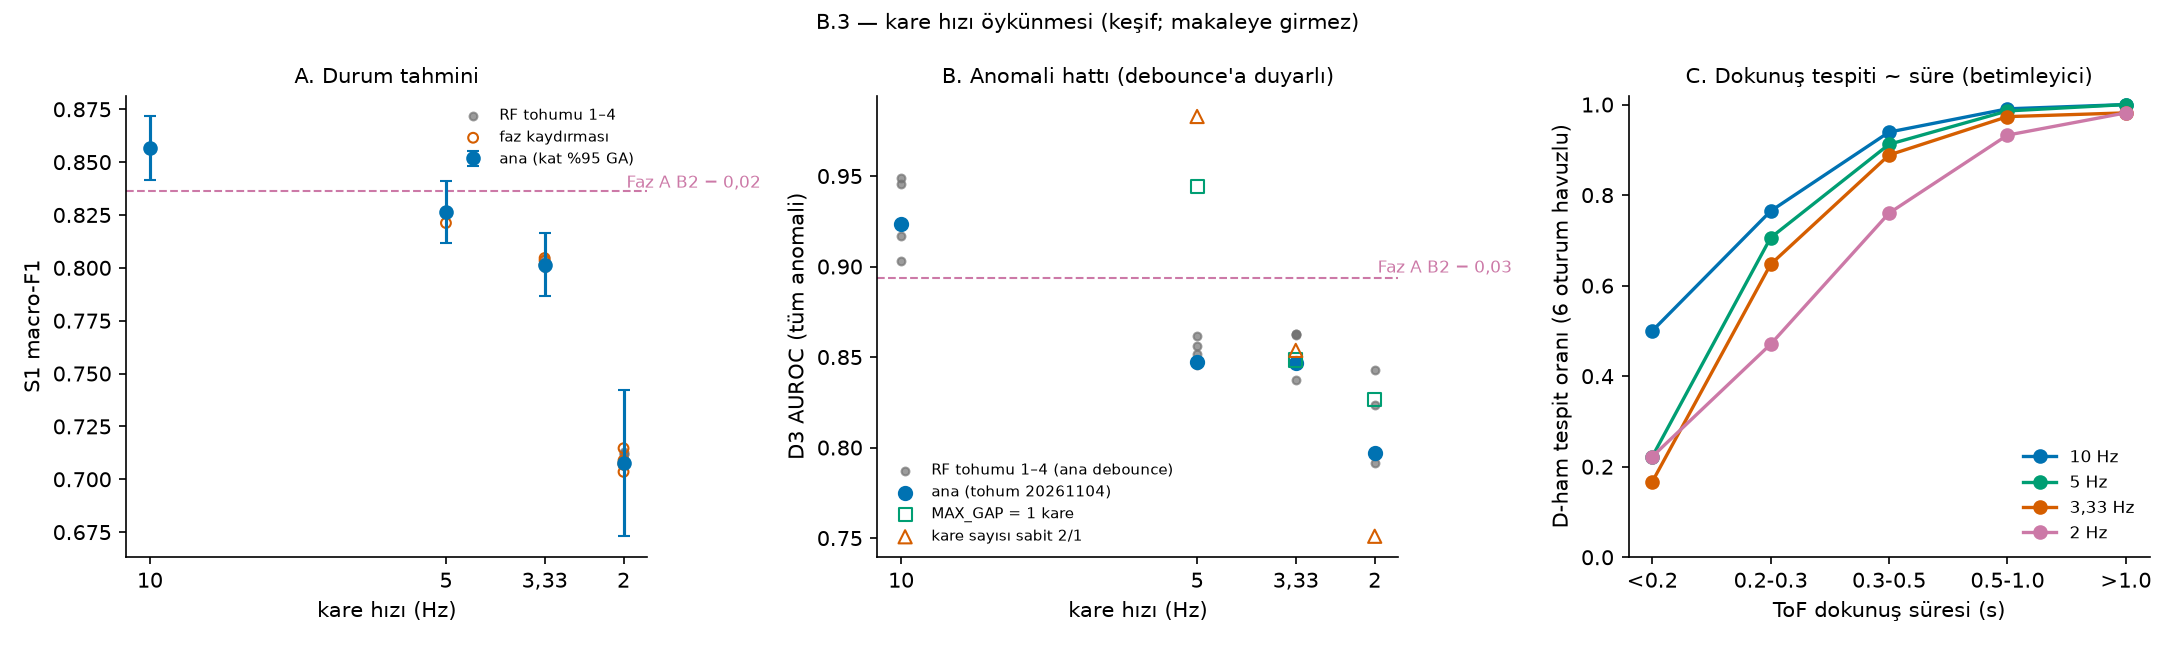

Data behind this chart, as committed beside it:
tag, kind, k, off, seed, hz, L, min_box_fr, max_gap_fr, dt_pred_s, window_span_s, n_windows, n_pred_cycles, f1_mean, f1_sd, acc_mean, f1_pooled_0, f1_pooled_1, f1_pooled_2, f1_pooled_3, f1_pooled_4, f1_pooled_5, df1_mean, df1_sd
k1, main, 1, 0, 20261104, 10.0, 5, 2, 1, 0.1, 0.5, 16248, 254, 0.8564, 0.01219, 0.8841, 0.9015, 0.9095, 0.8506, 0.8027, 0.8449, 0.8376, 0.0, 0.0
k2, main, 2, 0, 20261104, 5.0, 3, 1, 0, 0.2, 0.5, 8125, 256, 0.8265, 0.01168, 0.8567, 0.8751, 0.8755, 0.8189, 0.7715, 0.8013, 0.8269, -0.02999, 0.004869
k3, main, 3, 0, 20261104, 3.333, 2, 1, 0, 0.3, 0.4, 5420, 251, 0.8015, 0.01199, 0.8354, 0.8549, 0.8754, 0.7737, 0.7288, 0.787, 0.8015, -0.05491, 0.00447
k5, main, 5, 0, 20261104, 2.0, 1, 1, 0, 0.5, 0.1, 3256, 257, 0.7076, 0.0278, 0.7336, 0.7439, 0.781, 0.7262, 0.6829, 0.6316, 0.6886, -0.1489, 0.02224
k2_mg1, deb_alt, 2, 0, 20261104, 5.0, 3, 1, 1, 0.2, 0.5, 8125, 254, 0.8265, 0.01168, 0.8567, 0.8751, 0.8755, 0.8189, 0.7715, 0.8013, 0.8269, -0.02999, 0.004869
k3_mg1, deb_alt, 3, 0, 20261104, 3.333, 2, 1, 1, 0.3, 0.4, 5420, 250, 0.8015, 0.01199, 0.8354, 0.8549, 0.8754, 0.7737, 0.7288, 0.787, 0.8015, -0.05491, 0.00447
k5_mg1, deb_alt, 5, 0, 20261104, 2.0, 1, 1, 1, 0.5, 0.1, 3256, 250, 0.7076, 0.0278, 0.7336, 0.7439, 0.781, 0.7262, 0.6829, 0.6316, 0.6886, -0.1489, 0.02224
k2_deb21, deb_alt, 2, 0, 20261104, 5.0, 3, 2, 1, 0.2, 0.5, 8125, 248, 0.8265, 0.01168, 0.8567, 0.8751, 0.8755, 0.8189, 0.7715, 0.8013, 0.8269, -0.02999, 0.004869
k3_deb21, deb_alt, 3, 0, 20261104, 3.333, 2, 2, 1, 0.3, 0.4, 5420, 239, 0.8015, 0.01199, 0.8354, 0.8549, 0.8754, 0.7737, 0.7288, 0.787, 0.8015, -0.05491, 0.00447
k5_deb21, deb_alt, 5, 0, 20261104, 2.0, 1, 2, 1, 0.5, 0.1, 3256, 181, 0.7076, 0.0278, 0.7336, 0.7439, 0.781, 0.7262, 0.6829, 0.6316, 0.6886, -0.1489, 0.02224
k2_o1, phase, 2, 1, 20261104, 5.0, 3, 1, 0, 0.2, 0.5, 8123, 265, 0.8212, 0.01611, 0.8506, 0.8694, 0.8761, 0.8205, 0.7717, 0.8, 0.802, -0.03524, 0.007025
k3_o1, phase, 3, 1, 20261104, 3.333, 2, 1, 0, 0.3, 0.4, 5418, 258, 0.8046, 0.02125, 0.8333, 0.8531, 0.8473, 0.7885, 0.7571, 0.7852, 0.8054, -0.05183, 0.01172
k3_o2, phase, 3, 2, 20261104, 3.333, 2, 1, 0, 0.3, 0.4, 5416, 253, 0.8034, 0.01227, 0.8319, 0.8492, 0.8499, 0.7892, 0.7725, 0.7547, 0.8125, -0.05304, 0.008119
k5_o1, phase, 5, 1, 20261104, 2.0, 1, 1, 0, 0.5, 0.1, 3256, 259, 0.7147, 0.02274, 0.7318, 0.7393, 0.7795, 0.7338, 0.6809, 0.6951, 0.6704, -0.1418, 0.0161
k5_o2, phase, 5, 2, 20261104, 2.0, 1, 1, 0, 0.5, 0.1, 3255, 253, 0.7089, 0.01951, 0.7379, 0.7486, 0.7712, 0.7365, 0.6495, 0.6383, 0.7182, -0.1475, 0.01546
k5_o3, phase, 5, 3, 20261104, 2.0, 1, 1, 0, 0.5, 0.1, 3253, 247, 0.7035, 0.02875, 0.7463, 0.7682, 0.7881, 0.7088, 0.6645, 0.5854, 0.7153, -0.1529, 0.03083
k5_o4, phase, 5, 4, 20261104, 2.0, 1, 1, 0, 0.5, 0.1, 3252, 255, 0.7069, 0.01176, 0.7334, 0.7459, 0.7719, 0.712, 0.6553, 0.6574, 0.7068, -0.1496, 0.02152
k1_s1, seed, 1, 0, 1, 10.0, 5, 2, 1, 0.1, 0.5, 16248, 254, 0.8568, 0.01333, 0.8843, 0.9017, 0.9081, 0.8503, 0.8053, 0.8435, 0.8406, 0.0003539, 0.002382
k1_s2, seed, 1, 0, 2, 10.0, 5, 2, 1, 0.1, 0.5, 16248, 254, 0.8576, 0.0121, 0.8854, 0.9028, 0.9116, 0.8499, 0.8062, 0.8456, 0.8394, 0.001108, 0.004118
k1_s3, seed, 1, 0, 3, 10.0, 5, 2, 1, 0.1, 0.5, 16248, 254, 0.8566, 0.01174, 0.8848, 0.9023, 0.9106, 0.8516, 0.8053, 0.8406, 0.8384, 0.0001882, 0.002092
k1_s4, seed, 1, 0, 4, 10.0, 5, 2, 1, 0.1, 0.5, 16248, 254, 0.8558, 0.01337, 0.8843, 0.9015, 0.9117, 0.8487, 0.8006, 0.8424, 0.8395, -0.000618, 0.003607
k2_s1, seed, 2, 0, 1, 5.0, 3, 1, 0, 0.2, 0.5, 8125, 259, 0.826, 0.0136, 0.857, 0.8757, 0.8769, 0.8211, 0.7713, 0.7981, 0.8238, -0.03047, 0.005203
k2_s2, seed, 2, 0, 2, 5.0, 3, 1, 0, 0.2, 0.5, 8125, 257, 0.8269, 0.01206, 0.8568, 0.8752, 0.875, 0.8201, 0.7742, 0.8019, 0.8259, -0.0295, 0.006693
k2_s3, seed, 2, 0, 3, 5.0, 3, 1, 0, 0.2, 0.5, 8125, 257, 0.8274, 0.011, 0.8577, 0.8761, 0.8762, 0.8219, 0.7773, 0.7974, 0.8265, -0.02908, 0.003971
k2_s4, seed, 2, 0, 4, 5.0, 3, 1, 0, 0.2, 0.5, 8125, 258, 0.8255, 0.01098, 0.8563, 0.875, 0.8744, 0.8202, 0.7726, 0.7948, 0.8263, -0.0309, 0.004237
k3_s1, seed, 3, 0, 1, 3.333, 2, 1, 0, 0.3, 0.4, 5420, 250, 0.7997, 0.012, 0.8326, 0.8523, 0.873, 0.7666, 0.7261, 0.7907, 0.7997, -0.05675, 0.004321
k3_s2, seed, 3, 0, 2, 3.333, 2, 1, 0, 0.3, 0.4, 5420, 251, 0.8048, 0.01237, 0.8376, 0.8569, 0.8762, 0.7727, 0.7349, 0.7917, 0.8071, -0.05167, 0.003915
k3_s3, seed, 3, 0, 3, 3.333, 2, 1, 0, 0.3, 0.4, 5420, 250, 0.8022, 0.01352, 0.8352, 0.8546, 0.8738, 0.7729, 0.7307, 0.7879, 0.8034, -0.0542, 0.005859
k3_s4, seed, 3, 0, 4, 3.333, 2, 1, 0, 0.3, 0.4, 5420, 249, 0.8021, 0.01398, 0.8345, 0.8537, 0.8721, 0.7736, 0.7318, 0.7907, 0.8012, -0.05437, 0.006534
k5_s1, seed, 5, 0, 1, 2.0, 1, 1, 0, 0.5, 0.1, 3256, 255, 0.7127, 0.02817, 0.7391, 0.7509, 0.7817, 0.7267, 0.6806, 0.6494, 0.697, -0.1437, 0.02265
k5_s2, seed, 5, 0, 2, 2.0, 1, 1, 0, 0.5, 0.1, 3256, 258, 0.7091, 0.02651, 0.7354, 0.7463, 0.7828, 0.7234, 0.6826, 0.6394, 0.6909, -0.1473, 0.02381
k5_s3, seed, 5, 0, 3, 2.0, 1, 1, 0, 0.5, 0.1, 3256, 257, 0.712, 0.02427, 0.7375, 0.7488, 0.7817, 0.7287, 0.6806, 0.6493, 0.6924, -0.1445, 0.01885
k5_s4, seed, 5, 0, 4, 2.0, 1, 1, 0, 0.5, 0.1, 3256, 253, 0.7121, 0.02625, 0.7372, 0.7479, 0.7852, 0.7303, 0.6944, 0.6367, 0.6872, -0.1444, 0.02248
